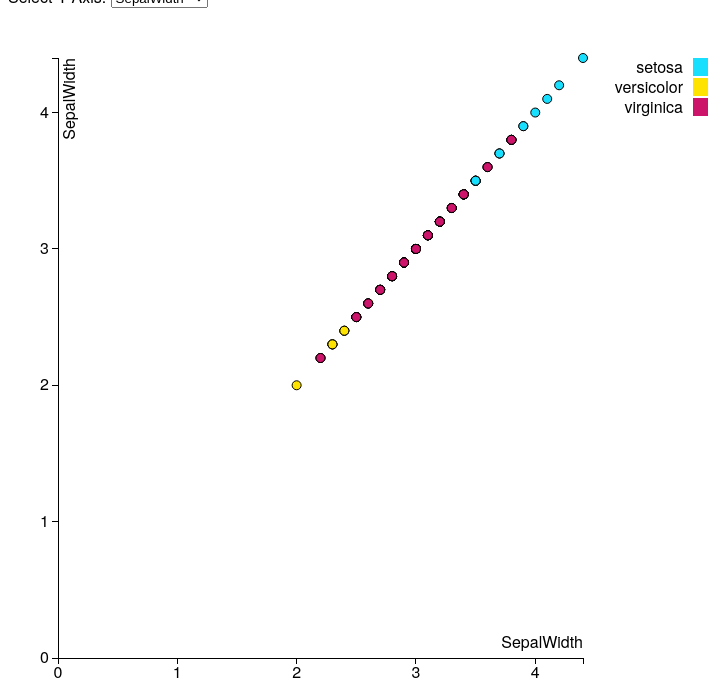
D3 v3 page, settled after 480 driven frames (8 s of simulated time); the page loaded 1 data file(s).



  //Inspiration taken from mblocks
  //Code reused from https://gist.github.com/jfreels/6871643/

  var color = d3.scale.ordinal().range(['#19DFFF', '#FFE300', '#CC146B']);
	  
  var div = d3.select("body").append("body")   
	  .attr("class", "tooltip")               
	  .style("opacity", 0);

  d3.json("iris.json", function(error, data){

    // JSON selection
    var body = d3.select("body");
    var selectData = [{ "text" : "SepalWidth"},
                      { "text" : "SepalLength"},
                      { "text" : "PetalLength"},
                      { "text" : "PetalWidth"},
                     ];
					 
	var selectDataX = "SepalWidth",
		selectDataY = "SepalWidth";

    // Select X-axis Variable
    var span = body.append('span')
      .text('Select X-Axis: ')
    var yInput = body.append('select')
        .attr('id','xSelect')
        .on('change',xChange)
      .selectAll('option')
        .data(selectData)
        .enter()
      .append('option')
        .attr('value', function (d) { return d.text })
        .text(function (d) { return d.text ;})
    body.append('br');
   
    // Select Y-axis Variable
    var span = body.append('span')
        .text('Select Y-Axis: ')
    var yInput = body.append('select')
        .attr('id','ySelect')
        .on('change',yChange)
      .selectAll('option')
        .data(selectData)
        .enter()
      .append('option')
        .attr('value', function (d) { return d.text })
        .text(function (d) { return d.text ;})
    body.append('br');

      // Variables
      var body = d3.select('body')
      var margin = { top: 50, right: 125, bottom: 50, left: 50 }
      var h = 700 - margin.top - margin.bottom
      var w = 700 - margin.left - margin.right
      var formatPercent = d3.format('1')

      // Scales
      var xScale = d3.scale.linear()
        .domain([
          d3.min([0,d3.min(data,function (d) { return d['SepalWidth'] })]),
          d3.max([0,d3.max(data,function (d) { return d['SepalWidth'] })])
          ])
        .range([0,w])
      var yScale = d3.scale.linear()
        .domain([
          d3.min([0,d3.min(data,function (d) { return d['SepalWidth'] })]),
          d3.max([0,d3.max(data,function (d) { return d['SepalWidth'] })])
          ])
        .range([h,0]);
  
      //OUR SVG
      var svg = d3.select("body").append("svg")
          .attr("width", w + margin.left + margin.right)
          .attr("height", h + margin.top + margin.bottom)
        .append("g")
          .attr("transform", "translate(" + margin.left + "," + margin.top + ")");
      //X-Axis
      var xAxis = d3.svg.axis()
        .scale(xScale)
        .tickFormat(formatPercent)
        .ticks(5)
        .orient('bottom');
      // Y-axis
      var yAxis = d3.svg.axis()
        .scale(yScale)
        .tickFormat(formatPercent)
        .ticks(5)
        .orient('left');


  svg.selectAll(".dot")
        .data(data)
        .enter()
        .append("circle")
        .attr("class", "dot")
        .attr("r", 4.5)
        .attr('stroke-width',1)
        .attr("cx", function(d) { return xScale(d[selectDataX]); })
        .attr("cy", function(d) { return yScale(d[selectDataY]); })
        .style("fill", function(d) { return color(d['Species']); })
        .on("mouseover", function(d) {
          d3.select(this)
            .attr("r", 10);
          div.transition()        
            .duration(200)      
            .style("opacity", .9);
    			div.html(d['Species'] + "<br/>" + d[selectDataX] + ", " + d[selectDataY])
    				.style("left", d3.event.pageX  + "px")     
    				.style("top", d3.event.pageY - 150 + "px")})
    		.on("mouseout", function() {
    			d3.select(this)
    				.attr("r", 5);
    			div.transition()
    				.duration(500)
    				.style("opacity", 0);});
					
	

      //create the x axis
      svg.append("g")
          .attr("class", "axis")
          .attr("id","xAxis")
          .attr("transform", "translate(0," + h + ")")
          .call(xAxis)
          .append("text")
        .attr('id','xAxisLabel')
          .attr("x", w)
          .attr("y", -10)
          .style("text-anchor", "end")
          .text("SepalWidth");


      //create the y axis
      svg.append("g")
          .attr("class", "axis")
          .attr("id", "yAxis")
          .call(yAxis)
        .append("text")
        .attr('id','yAxisLabel')
          .attr("transform", "rotate(-90)")
          .attr("y", 6)
          .attr("x",0)
          .attr("dy", ".71em")
          .style("text-anchor", "end")
          .text("SepalWidth");


    //UPDATE DATA AND AXIS *****************************************
    function yChange() {
      var value = this.value // get the new y value
	  selectDataY = value;
      yScale // change the yScale
        .domain([
          d3.min([0,d3.min(data,function (d) { return d[value] })]),
          d3.max([0,d3.max(data,function (d) { return d[value] })])
          ])
      yAxis.scale(yScale) // change the yScale
      d3.select('#yAxis') // redraw the yAxis
        .transition().duration(1000)
        .call(yAxis)
      d3.select('#yAxisLabel') // change the yAxisLabel
        .text(value)    
      d3.selectAll('circle') // move the circles
        .transition().duration(250)
        .delay(function (d,i) { return i*100})
          .attr('cy',function (d) { return yScale(d[value]) })
    }
   
    function xChange() {
      var value = this.value // get the new x value
	  selectDataX = value;
      xScale // change the xScale
        .domain([
          d3.min([0,d3.min(data,function (d) { return d[value] })]),
          d3.max([0,d3.max(data,function (d) { return d[value] })])
          ])
      xAxis.scale(xScale) // change the xScale
      d3.select('#xAxis') // redraw the xAxis
        .transition().duration(1000)
        .call(xAxis)
      d3.select('#xAxisLabel') // change the xAxisLabel
        .transition().duration(1000)
        .text(value)
      d3.selectAll('circle') // move the circles
        .transition().duration(250)
        .delay(function (d,i) { return i*100})
          .attr('cx',function (d) { return xScale(d[value]) })
    }


      //draw our legend
      var legend = svg.selectAll(".legend")
          .data(color.domain())
        .enter().append("g")
          .attr("class", "legend")
          .attr("transform", function(d, i) { return "translate(0," + i * 20 + ")"; });


      legend.append("rect")
		  .attr("x", w + 110)
          .attr("width", 18)
          .attr("height", 18)
          .style("fill", color);

      legend.append("text")
		  .attr("x", w + 100)
          .attr("y", 9)
          .attr("dy", ".35em")
          .style("text-anchor", "end")
          .text(function(d) { return d; })
  		.on("mouseover", function (d) {//filtering
  			d3.select(this)
  			.attr('fill', color);
  			svg.selectAll(".dot")
  			.data(data)
			.filter(function(data) { return data.Species === d })
			.attr("stroke-width", 3)
  			.attr("r", 10);})
  		.on("mouseout", function(d) {
  			d3.select(this)
  			.attr('fill', 'black');
  			svg.selectAll(".dot")
  			.data(data)
			.filter(function(data) { return data.Species === d })
			.attr("stroke-width", 1)
  			.attr("r", 5);});

  });

  

### data: iris.json
[
 {
  "SepalLength": 5.1,
  "SepalWidth": 3.5,
  "PetalLength": 1.4,
  "PetalWidth": 0.2,
  "Species": "setosa"
 },
 {
  "SepalLength": 4.9,
  "SepalWidth": 3.0,
  "PetalLength": 1.4,
  "PetalWidth": 0.2,
  "Species": "setosa"
 },
 {
  "SepalLength": 4.7,
  "SepalWidth": 3.2,
  "PetalLength": 1.3,
  "PetalWidth": 0.2,
  "Species": "setosa"
 },
 {
  "SepalLength": 4.6,
  "SepalWidth": 3.1,
  "PetalLength": 1.5,
  "PetalWidth": 0.2,
  "Species": "setosa"
 },
 {
  "SepalLength": 5.0,
  "SepalWidth": 3.6,
  "PetalLength": 1.4,
  "PetalWidth": 0.2,
  "Species": "setosa"
 },
 {
  "SepalLength": 5.4,
  "SepalWidth": 3.9,
  "PetalLength": 1.7,
  "PetalWidth": 0.4,
  "Species": "setosa"
 },
 {
  "SepalLength": 4.6,
  "SepalWidth": 3.4,
  "PetalLength": 1.4,
  "PetalWidth": 0.3,
  "Species": "setosa"
 },
 {
  "SepalLength": 5.0,
  "SepalWidth": 3.4,
  "PetalLength": 1.5,
  "PetalWidth": 0.2,
  "Species": "setosa"
 },
 "... 142 more items"
]